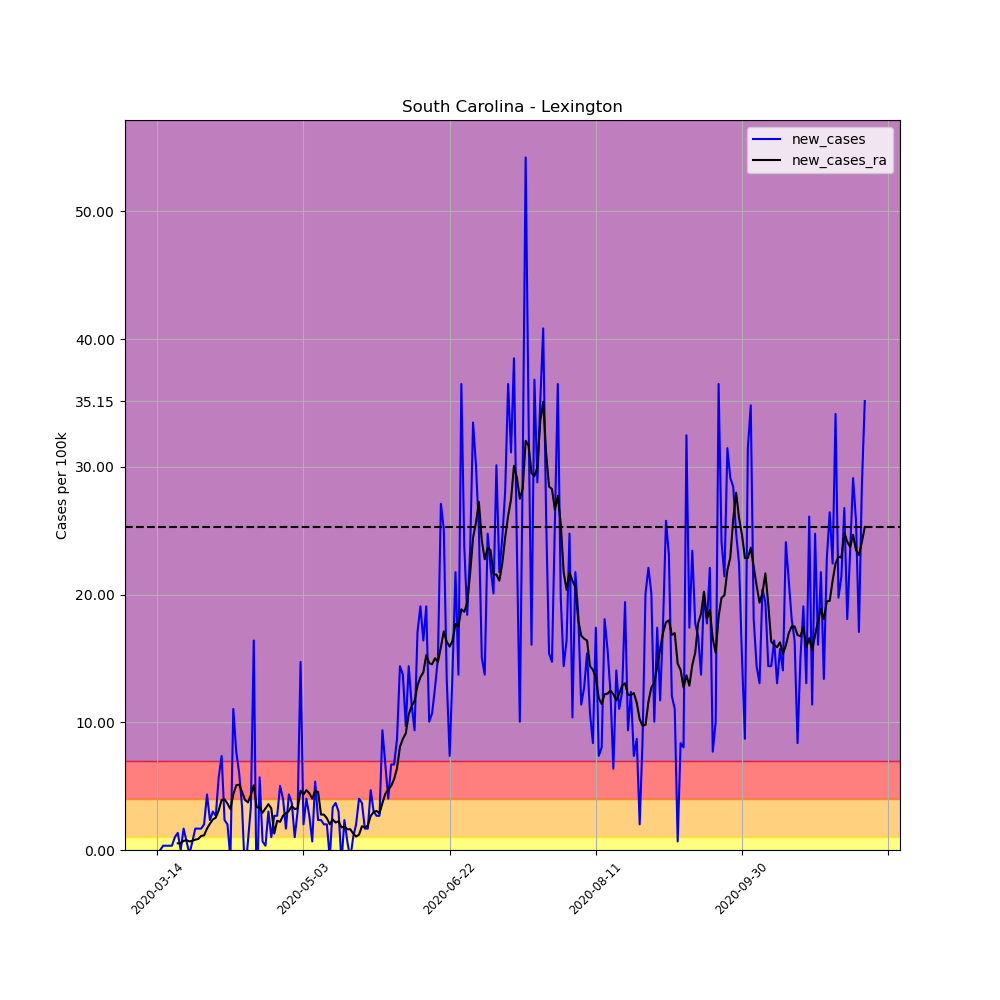

The table this chart was drawn from, first rows:
, date, county, state, fips, cases, deaths, COUNTY, STNAME, CTYNAME, POPESTIMATE2019, per_100k, per_100k_ra, new_cases, new_cases_ra
88897, 2020-03-14, Lexington, South Carolina, 45063, 1, 0, 63, South Carolina, Lexington, 298750, 0.3347, , , 
88898, 2020-03-15, Lexington, South Carolina, 45063, 1, 0, 63, South Carolina, Lexington, 298750, 0.3347, , 0.0, 
88899, 2020-03-16, Lexington, South Carolina, 45063, 2, 1, 63, South Carolina, Lexington, 298750, 0.6695, , 0.3347, 
88900, 2020-03-17, Lexington, South Carolina, 45063, 3, 1, 63, South Carolina, Lexington, 298750, 1.004, , 0.3347, 
88901, 2020-03-18, Lexington, South Carolina, 45063, 4, 1, 63, South Carolina, Lexington, 298750, 1.339, , 0.3347, 
88902, 2020-03-19, Lexington, South Carolina, 45063, 5, 1, 63, South Carolina, Lexington, 298750, 1.674, , 0.3347, 
88903, 2020-03-20, Lexington, South Carolina, 45063, 8, 1, 63, South Carolina, Lexington, 298750, 2.678, 1.148, 1.004, 
88904, 2020-03-21, Lexington, South Carolina, 45063, 12, 1, 63, South Carolina, Lexington, 298750, 4.017, 1.674, 1.339, 0.526
88905, 2020-03-22, Lexington, South Carolina, 45063, 12, 1, 63, South Carolina, Lexington, 298750, 4.017, 2.2, 0.0, 0.526
88906, 2020-03-23, Lexington, South Carolina, 45063, 17, 1, 63, South Carolina, Lexington, 298750, 5.69, 2.917, 1.674, 0.7173
88907, 2020-03-24, Lexington, South Carolina, 45063, 19, 1, 63, South Carolina, Lexington, 298750, 6.36, 3.682, 0.6695, 0.7651
88908, 2020-03-25, Lexington, South Carolina, 45063, 18, 1, 63, South Carolina, Lexington, 298750, 6.025, 4.351, -0.3347, 0.6695
88909, 2020-03-26, Lexington, South Carolina, 45063, 20, 1, 63, South Carolina, Lexington, 298750, 6.695, 5.069, 0.6695, 0.7173
88910, 2020-03-27, Lexington, South Carolina, 45063, 25, 1, 63, South Carolina, Lexington, 298750, 8.368, 5.882, 1.674, 0.8129
88911, 2020-03-28, Lexington, South Carolina, 45063, 30, 1, 63, South Carolina, Lexington, 298750, 10.04, 6.742, 1.674, 0.8607
88912, 2020-03-29, Lexington, South Carolina, 45063, 35, 1, 63, South Carolina, Lexington, 298750, 11.72, 7.842, 1.674, 1.1
88913, 2020-03-30, Lexington, South Carolina, 45063, 41, 1, 63, South Carolina, Lexington, 298750, 13.72, 8.99, 2.008, 1.148
88914, 2020-03-31, Lexington, South Carolina, 45063, 54, 1, 63, South Carolina, Lexington, 298750, 18.08, 10.66, 4.351, 1.674
88915, 2020-04-01, Lexington, South Carolina, 45063, 61, 1, 63, South Carolina, Lexington, 298750, 20.42, 12.72, 2.343, 2.056
88916, 2020-04-02, Lexington, South Carolina, 45063, 70, 1, 63, South Carolina, Lexington, 298750, 23.43, 15.11, 3.013, 2.391
88917, 2020-04-03, Lexington, South Carolina, 45063, 78, 1, 63, South Carolina, Lexington, 298750, 26.11, 17.64, 2.678, 2.534
88918, 2020-04-04, Lexington, South Carolina, 45063, 95, 3, 63, South Carolina, Lexington, 298750, 31.8, 20.75, 5.69, 3.108
88919, 2020-04-05, Lexington, South Carolina, 45063, 117, 3, 63, South Carolina, Lexington, 298750, 39.16, 24.67, 7.364, 3.921
88920, 2020-04-06, Lexington, South Carolina, 45063, 124, 3, 63, South Carolina, Lexington, 298750, 41.51, 28.64, 2.343, 3.969
88921, 2020-04-07, Lexington, South Carolina, 45063, 130, 5, 63, South Carolina, Lexington, 298750, 43.51, 32.28, 2.008, 3.634
88922, 2020-04-08, Lexington, South Carolina, 45063, 128, 5, 63, South Carolina, Lexington, 298750, 42.85, 35.48, -0.6695, 3.204
88923, 2020-04-09, Lexington, South Carolina, 45063, 161, 6, 63, South Carolina, Lexington, 298750, 53.89, 39.83, 11.05, 4.351
88924, 2020-04-10, Lexington, South Carolina, 45063, 184, 6, 63, South Carolina, Lexington, 298750, 61.59, 44.9, 7.699, 5.069
88925, 2020-04-11, Lexington, South Carolina, 45063, 202, 6, 63, South Carolina, Lexington, 298750, 67.62, 50.02, 6.025, 5.117
88926, 2020-04-12, Lexington, South Carolina, 45063, 212, 6, 63, South Carolina, Lexington, 298750, 70.96, 54.56, 3.347, 4.543
88927, 2020-04-13, Lexington, South Carolina, 45063, 206, 6, 63, South Carolina, Lexington, 298750, 68.95, 58.48, -2.008, 3.921
88928, 2020-04-14, Lexington, South Carolina, 45063, 208, 8, 63, South Carolina, Lexington, 298750, 69.62, 62.21, 0.6695, 3.73
88929, 2020-04-15, Lexington, South Carolina, 45063, 218, 8, 63, South Carolina, Lexington, 298750, 72.97, 66.52, 3.347, 4.304
88930, 2020-04-16, Lexington, South Carolina, 45063, 267, 8, 63, South Carolina, Lexington, 298750, 89.37, 71.58, 16.4, 5.069
88931, 2020-04-17, Lexington, South Carolina, 45063, 254, 9, 63, South Carolina, Lexington, 298750, 85.02, 74.93, -4.351, 3.347
88932, 2020-04-18, Lexington, South Carolina, 45063, 271, 9, 63, South Carolina, Lexington, 298750, 90.71, 78.23, 5.69, 3.299
88933, 2020-04-19, Lexington, South Carolina, 45063, 273, 9, 63, South Carolina, Lexington, 298750, 91.38, 81.15, 0.6695, 2.917
88934, 2020-04-20, Lexington, South Carolina, 45063, 274, 9, 63, South Carolina, Lexington, 298750, 91.72, 84.4, 0.3347, 3.252
88935, 2020-04-21, Lexington, South Carolina, 45063, 283, 9, 63, South Carolina, Lexington, 298750, 94.73, 87.99, 3.013, 3.586
88936, 2020-04-22, Lexington, South Carolina, 45063, 286, 9, 63, South Carolina, Lexington, 298750, 95.73, 91.24, 1.004, 3.252
88937, 2020-04-23, Lexington, South Carolina, 45063, 294, 11, 63, South Carolina, Lexington, 298750, 98.41, 92.53, 2.678, 1.291
88938, 2020-04-24, Lexington, South Carolina, 45063, 302, 12, 63, South Carolina, Lexington, 298750, 101.1, 94.82, 2.678, 2.295
88939, 2020-04-25, Lexington, South Carolina, 45063, 317, 12, 63, South Carolina, Lexington, 298750, 106.1, 97.02, 5.021, 2.2
88940, 2020-04-26, Lexington, South Carolina, 45063, 329, 12, 63, South Carolina, Lexington, 298750, 110.1, 99.7, 4.017, 2.678
88941, 2020-04-27, Lexington, South Carolina, 45063, 334, 12, 63, South Carolina, Lexington, 298750, 111.8, 102.6, 1.674, 2.869
88942, 2020-04-28, Lexington, South Carolina, 45063, 347, 12, 63, South Carolina, Lexington, 298750, 116.2, 105.6, 4.351, 3.06
88943, 2020-04-29, Lexington, South Carolina, 45063, 358, 14, 63, South Carolina, Lexington, 298750, 119.8, 109.1, 3.682, 3.443
88944, 2020-04-30, Lexington, South Carolina, 45063, 361, 15, 63, South Carolina, Lexington, 298750, 120.8, 112.3, 1.004, 3.204
88945, 2020-05-01, Lexington, South Carolina, 45063, 370, 15, 63, South Carolina, Lexington, 298750, 123.8, 115.5, 3.013, 3.252
88946, 2020-05-02, Lexington, South Carolina, 45063, 414, 16, 63, South Carolina, Lexington, 298750, 138.6, 120.2, 14.73, 4.638
88947, 2020-05-03, Lexington, South Carolina, 45063, 420, 17, 63, South Carolina, Lexington, 298750, 140.6, 124.5, 2.008, 4.351
88948, 2020-05-04, Lexington, South Carolina, 45063, 432, 17, 63, South Carolina, Lexington, 298750, 144.6, 129.2, 4.017, 4.686
88949, 2020-05-05, Lexington, South Carolina, 45063, 440, 17, 63, South Carolina, Lexington, 298750, 147.3, 133.7, 2.678, 4.447
88950, 2020-05-06, Lexington, South Carolina, 45063, 442, 18, 63, South Carolina, Lexington, 298750, 147.9, 137.7, 0.6695, 4.017
88951, 2020-05-07, Lexington, South Carolina, 45063, 458, 19, 63, South Carolina, Lexington, 298750, 153.3, 142.3, 5.356, 4.638
88952, 2020-05-08, Lexington, South Carolina, 45063, 465, 19, 63, South Carolina, Lexington, 298750, 155.6, 146.8, 2.343, 4.543
88953, 2020-05-09, Lexington, South Carolina, 45063, 472, 21, 63, South Carolina, Lexington, 298750, 158, 149.6, 2.343, 2.773
88954, 2020-05-10, Lexington, South Carolina, 45063, 478, 21, 63, South Carolina, Lexington, 298750, 160.0, 152.4, 2.008, 2.773
88955, 2020-05-11, Lexington, South Carolina, 45063, 484, 24, 63, South Carolina, Lexington, 298750, 162, 154.9, 2.008, 2.487
88956, 2020-05-12, Lexington, South Carolina, 45063, 482, 24, 63, South Carolina, Lexington, 298750, 161.3, 156.9, -0.6695, 2.008
... 183 more rows
